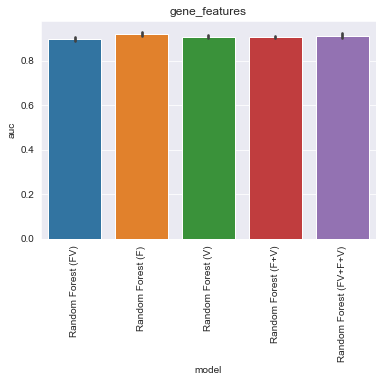

Data behind this chart, as committed beside it:
, model, auc, model_train_nan, imputer, chain, group, seed, epitope, species, train_alpha_only, train_beta_only, train_both, train_non, train_total, test_total, df_size, gene_features, missing_indicator, test_nr, improvement
0, Random Forest (FV), 0.8902, True, , both, gene_features, 0.0, GILGFVFTL, HomoSapiens, 135.0, 161.0, 104.0, 0.0, 400.0, 108.0, 500.0, FV, False, 1, -0.008069
1, Random Forest (FV), 0.9074, True, , both, gene_features, 1.0, GILGFVFTL, HomoSapiens, 136.0, 157.0, 107.0, 0.0, 400.0, 108.0, 500.0, FV, False, 1, 0.009172
2, Random Forest (FV), 0.9079, True, , both, gene_features, 2.0, GILGFVFTL, HomoSapiens, 137.0, 158.0, 105.0, 0.0, 400.0, 108.0, 500.0, FV, False, 1, 0.00969
3, Random Forest (FV), 0.9005, True, , both, gene_features, 3.0, GILGFVFTL, HomoSapiens, 136.0, 156.0, 108.0, 0.0, 400.0, 108.0, 500.0, FV, False, 1, 0.002276
4, Random Forest (FV), 0.8852, True, , both, gene_features, 4.0, GILGFVFTL, HomoSapiens, 133.0, 162.0, 105.0, 0.0, 400.0, 108.0, 500.0, FV, False, 1, -0.01307
0, Random Forest (F), 0.9333, True, , both, gene_features, 0.0, GILGFVFTL, HomoSapiens, 135.0, 161.0, 104.0, 0.0, 400.0, 108.0, 500.0, F, False, 2, 0.03503
1, Random Forest (F), 0.9195, True, , both, gene_features, 1.0, GILGFVFTL, HomoSapiens, 136.0, 157.0, 107.0, 0.0, 400.0, 108.0, 500.0, F, False, 2, 0.02124
2, Random Forest (F), 0.9233, True, , both, gene_features, 2.0, GILGFVFTL, HomoSapiens, 137.0, 158.0, 105.0, 0.0, 400.0, 108.0, 500.0, F, False, 2, 0.02503
3, Random Forest (F), 0.9021, True, , both, gene_features, 3.0, GILGFVFTL, HomoSapiens, 136.0, 156.0, 108.0, 0.0, 400.0, 108.0, 500.0, F, False, 2, 0.003828
4, Random Forest (F), 0.9267, True, , both, gene_features, 4.0, GILGFVFTL, HomoSapiens, 133.0, 162.0, 105.0, 0.0, 400.0, 108.0, 500.0, F, False, 2, 0.02848
0, Random Forest (V), 0.9009, True, , both, gene_features, 0.0, GILGFVFTL, HomoSapiens, 135.0, 161.0, 104.0, 0.0, 400.0, 108.0, 500.0, V, False, 3, 0.002621
1, Random Forest (V), 0.9114, True, , both, gene_features, 1.0, GILGFVFTL, HomoSapiens, 136.0, 157.0, 107.0, 0.0, 400.0, 108.0, 500.0, V, False, 3, 0.01314
2, Random Forest (V), 0.9207, True, , both, gene_features, 2.0, GILGFVFTL, HomoSapiens, 137.0, 158.0, 105.0, 0.0, 400.0, 108.0, 500.0, V, False, 3, 0.02245
3, Random Forest (V), 0.9005, True, , both, gene_features, 3.0, GILGFVFTL, HomoSapiens, 136.0, 156.0, 108.0, 0.0, 400.0, 108.0, 500.0, V, False, 3, 0.002276
4, Random Forest (V), 0.9124, True, , both, gene_features, 4.0, GILGFVFTL, HomoSapiens, 133.0, 162.0, 105.0, 0.0, 400.0, 108.0, 500.0, V, False, 3, 0.01417
0, Random Forest (F+V), 0.8998, True, , both, gene_features, 0.0, GILGFVFTL, HomoSapiens, 135.0, 161.0, 104.0, 0.0, 400.0, 108.0, 500.0, F+V, False, 4, 0.001586
1, Random Forest (F+V), 0.9043, True, , both, gene_features, 1.0, GILGFVFTL, HomoSapiens, 136.0, 157.0, 107.0, 0.0, 400.0, 108.0, 500.0, F+V, False, 4, 0.006069
2, Random Forest (F+V), 0.9179, True, , both, gene_features, 2.0, GILGFVFTL, HomoSapiens, 137.0, 158.0, 105.0, 0.0, 400.0, 108.0, 500.0, F+V, False, 4, 0.01969
3, Random Forest (F+V), 0.9048, True, , both, gene_features, 3.0, GILGFVFTL, HomoSapiens, 136.0, 156.0, 108.0, 0.0, 400.0, 108.0, 500.0, F+V, False, 4, 0.006586
4, Random Forest (F+V), 0.9072, True, , both, gene_features, 4.0, GILGFVFTL, HomoSapiens, 133.0, 162.0, 105.0, 0.0, 400.0, 108.0, 500.0, F+V, False, 4, 0.009
0, Random Forest (FV+F+V), 0.9209, True, , both, gene_features, 0.0, GILGFVFTL, HomoSapiens, 135.0, 161.0, 104.0, 0.0, 400.0, 108.0, 500.0, FV+F+V, False, 5, 0.02262
1, Random Forest (FV+F+V), 0.9072, True, , both, gene_features, 1.0, GILGFVFTL, HomoSapiens, 136.0, 157.0, 107.0, 0.0, 400.0, 108.0, 500.0, FV+F+V, False, 5, 0.009
2, Random Forest (FV+F+V), 0.9284, True, , both, gene_features, 2.0, GILGFVFTL, HomoSapiens, 137.0, 158.0, 105.0, 0.0, 400.0, 108.0, 500.0, FV+F+V, False, 5, 0.03021
3, Random Forest (FV+F+V), 0.8971, True, , both, gene_features, 3.0, GILGFVFTL, HomoSapiens, 136.0, 156.0, 108.0, 0.0, 400.0, 108.0, 500.0, FV+F+V, False, 5, -0.001172
4, Random Forest (FV+F+V), 0.9083, True, , both, gene_features, 4.0, GILGFVFTL, HomoSapiens, 133.0, 162.0, 105.0, 0.0, 400.0, 108.0, 500.0, FV+F+V, False, 5, 0.01003
